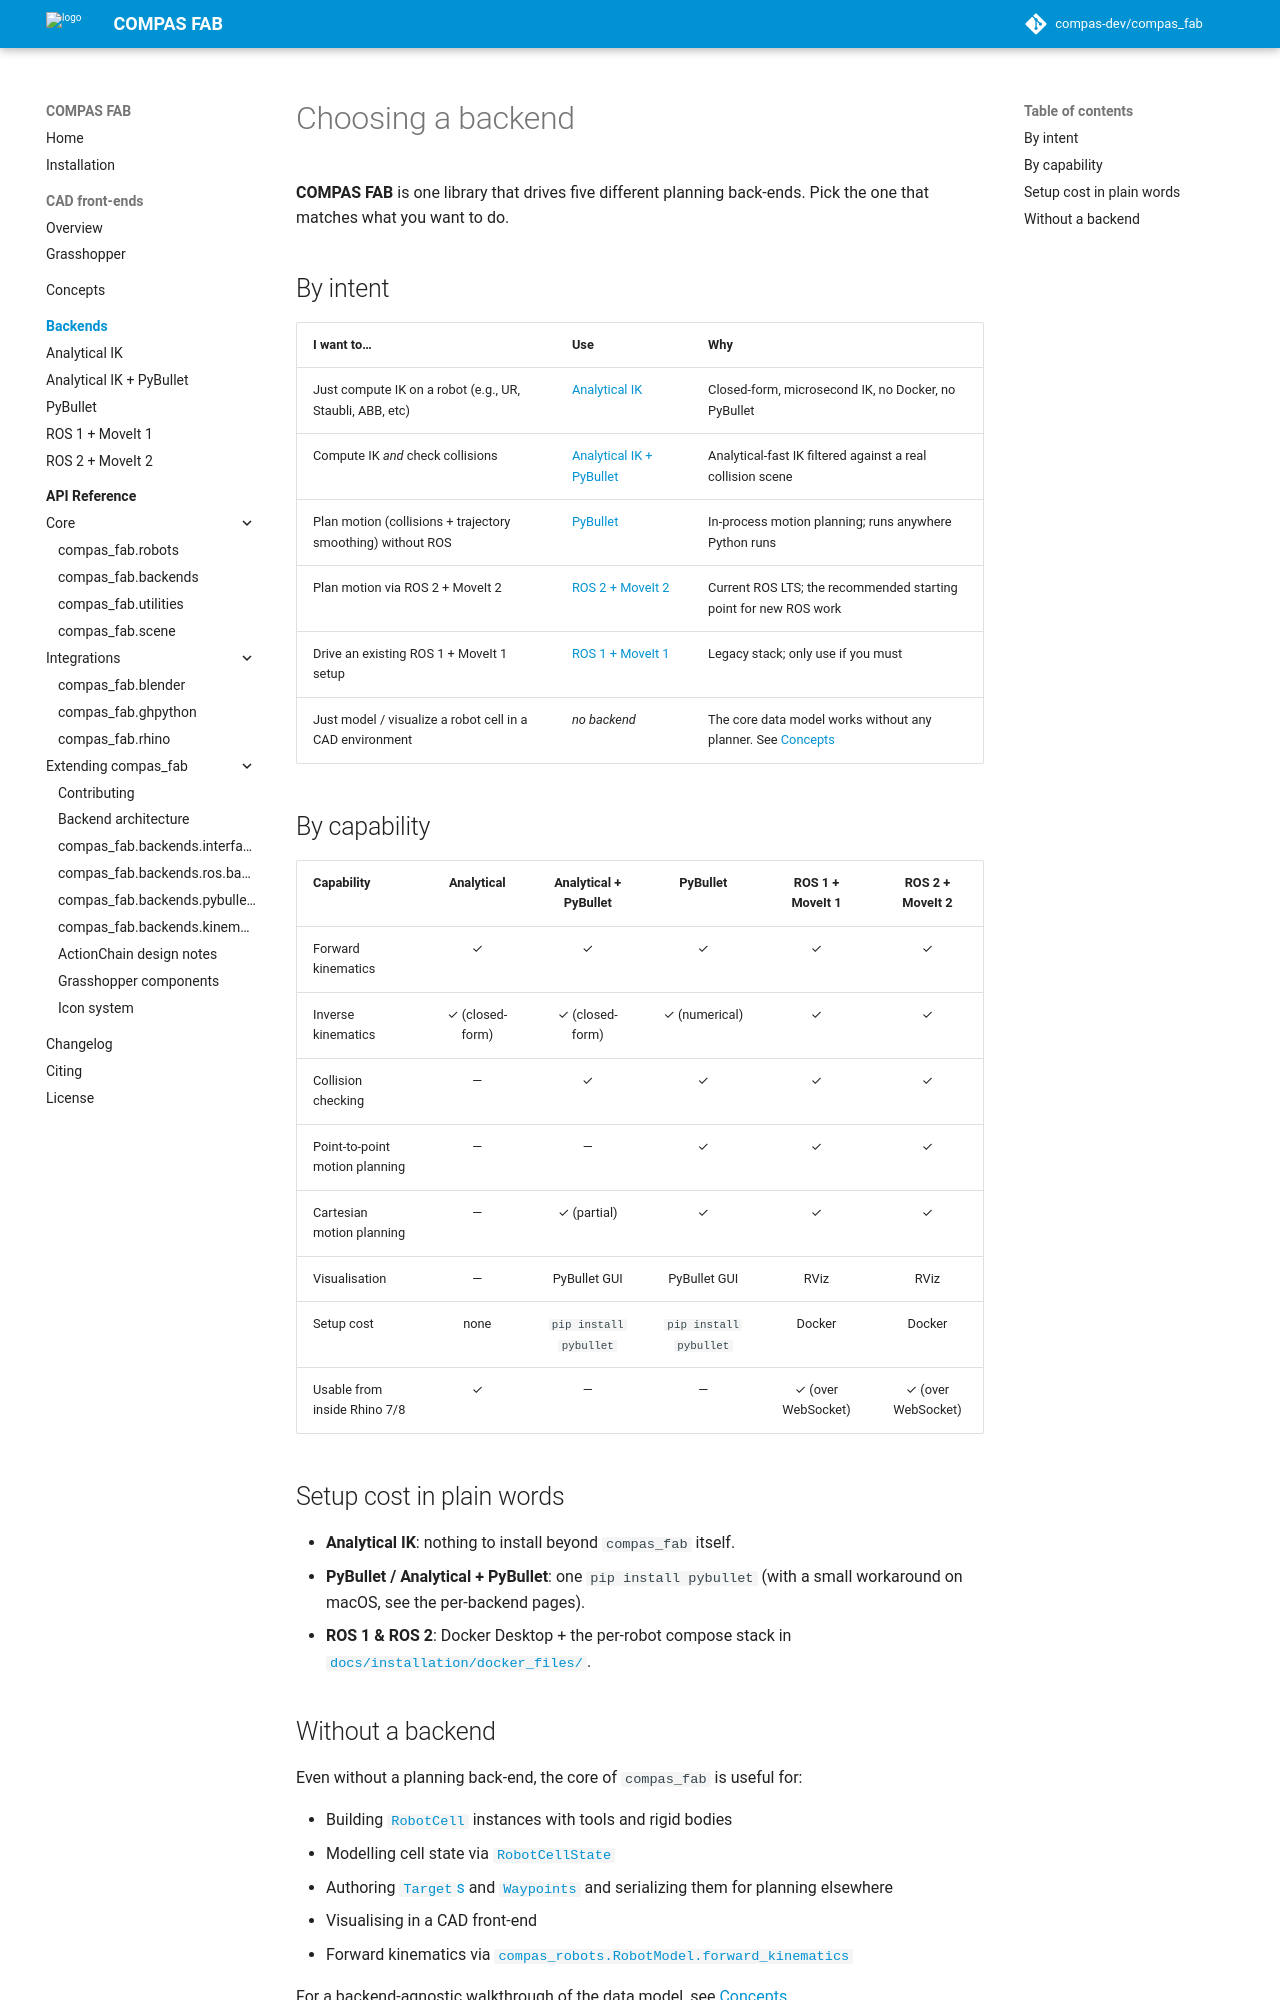

repository: compas-dev/compas_fab · page: 2.1.0-rc0/backends/index.html · generator: mkdocs

# Choosing a backend

**COMPAS FAB** is one library that drives five different planning back-ends.
Pick the one that matches what you want to do.

## By intent

| I want to… | Use | Why |
|---|---|---|
| Just compute IK on a robot (e.g., UR, Staubli, ABB, etc) | [Analytical IK](analytical.md) | Closed-form, microsecond IK, no Docker, no PyBullet |
| Compute IK *and* check collisions | [Analytical IK + PyBullet](analytical_pybullet.md) | Analytical-fast IK filtered against a real collision scene |
| Plan motion (collisions + trajectory smoothing) without ROS | [PyBullet](pybullet.md) | In-process motion planning; runs anywhere Python runs |
| Plan motion via ROS 2 + MoveIt 2 | [ROS 2 + MoveIt 2](ros2.md) | Current ROS LTS; the recommended starting point for new ROS work |
| Drive an existing ROS 1 + MoveIt 1 setup | [ROS 1 + MoveIt 1](ros.md) | Legacy stack; only use if you must |
| Just model / visualize a robot cell in a CAD environment | *no backend* | The core data model works without any planner. See [Concepts](../concepts.md) |

## By capability

| Capability | Analytical | Analytical + PyBullet | PyBullet | ROS 1 + MoveIt 1 | ROS 2 + MoveIt 2 |
|---|:-:|:-:|:-:|:-:|:-:|
| Forward kinematics | ✓ | ✓ | ✓ | ✓ | ✓ |
| Inverse kinematics | ✓ (closed-form) | ✓ (closed-form) | ✓ (numerical) | ✓ | ✓ |
| Collision checking | — | ✓ | ✓ | ✓ | ✓ |
| Point-to-point motion planning | — | — | ✓ | ✓ | ✓ |
| Cartesian motion planning | — | ✓ (partial) | ✓ | ✓ | ✓ |
| Visualisation | — | PyBullet GUI | PyBullet GUI | RViz | RViz |
| Setup cost | none | `pip install pybullet` | `pip install pybullet` | Docker | Docker |
| Usable from inside Rhino 7/8 | ✓ | — | — | ✓ (over WebSocket) | ✓ (over WebSocket) |

## Setup cost in plain words

- **Analytical IK**: nothing to install beyond `compas_fab` itself.
- **PyBullet / Analytical + PyBullet**: one `pip install pybullet` (with a
  small workaround on macOS, see the per-backend pages).
- **ROS 1 & ROS 2**: Docker Desktop + the per-robot compose stack in
  [`docs/installation/docker_files/`](https://github.com/compas-dev/compas_fab/tree/main/docs/installation/docker_files).
